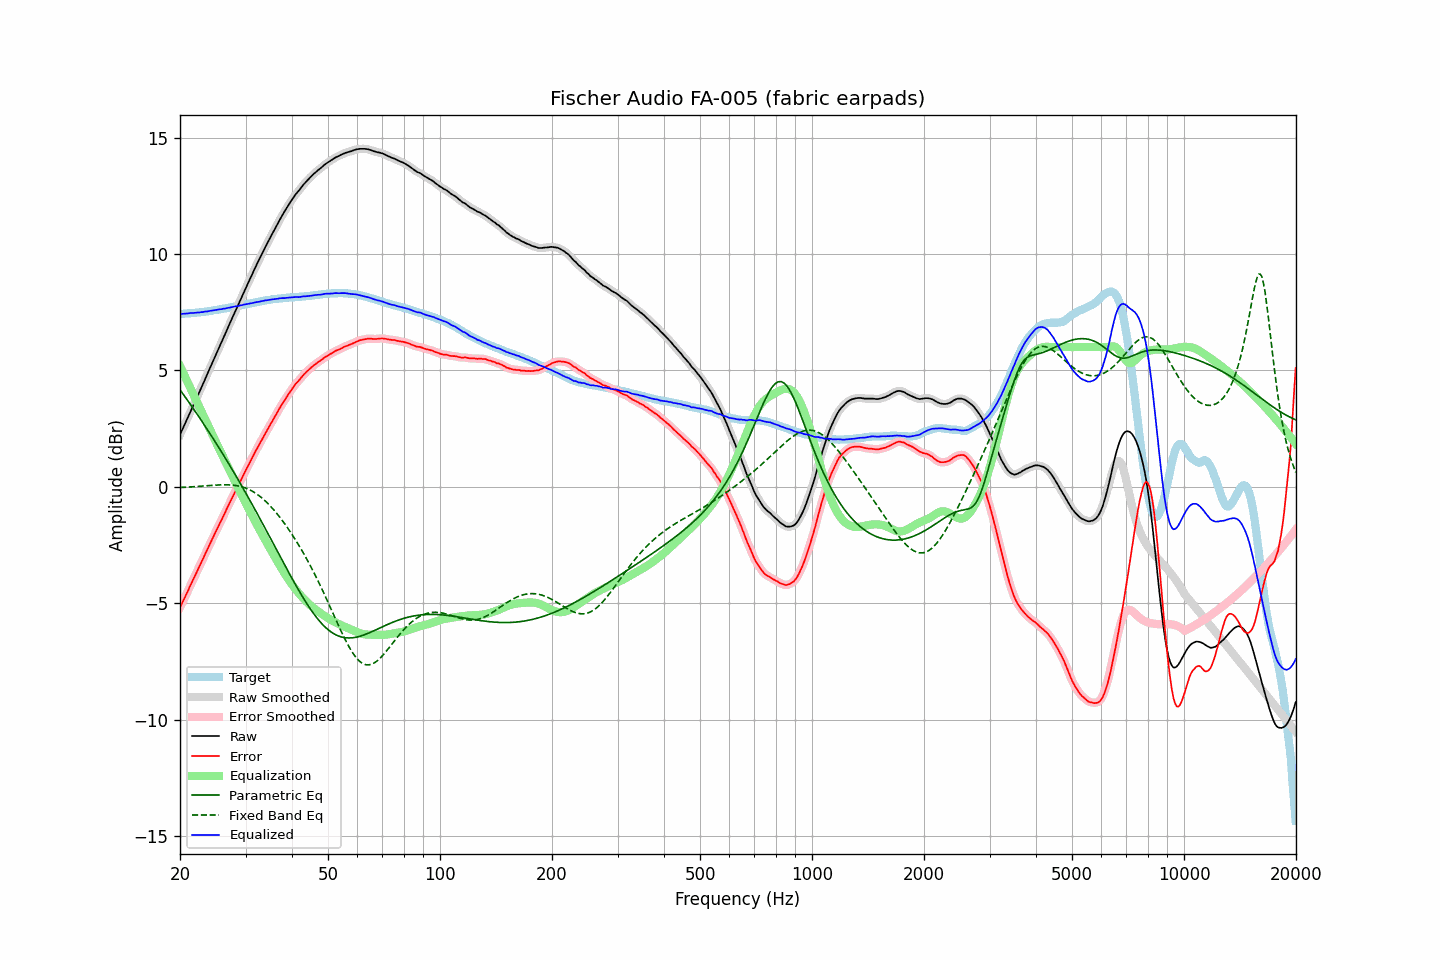

The table this chart was drawn from, first rows:
frequency, raw, error, smoothed, error_smoothed, equalization, parametric_eq, fixed_band_eq, equalized_raw, equalized_smoothed, target
20.00, 2.24, -5.19, 2.24, -5.18, 5.19, 4.17, -0.03, 7.42, 7.42, 7.42
20.20, 2.39, -5.03, 2.39, -5.04, 5.04, 4.07, -0.03, 7.43, 7.43, 7.42
20.40, 2.54, -4.89, 2.54, -4.90, 4.89, 3.98, -0.02, 7.43, 7.43, 7.43
20.61, 2.68, -4.76, 2.69, -4.75, 4.75, 3.88, -0.02, 7.43, 7.44, 7.44
20.81, 2.84, -4.60, 2.84, -4.61, 4.60, 3.78, -0.02, 7.44, 7.44, 7.44
21.02, 2.99, -4.46, 2.99, -4.46, 4.46, 3.68, -0.01, 7.45, 7.45, 7.45
21.23, 3.15, -4.30, 3.14, -4.31, 4.31, 3.59, -0.01, 7.46, 7.46, 7.45
21.44, 3.30, -4.16, 3.30, -4.16, 4.17, 3.49, -0.00, 7.46, 7.46, 7.46
21.66, 3.45, -4.02, 3.45, -4.02, 4.02, 3.39, 0.00, 7.46, 7.47, 7.47
21.87, 3.60, -3.87, 3.60, -3.87, 3.87, 3.29, 0.00, 7.47, 7.47, 7.47
22.09, 3.76, -3.72, 3.75, -3.73, 3.72, 3.19, 0.01, 7.48, 7.48, 7.48
22.31, 3.91, -3.58, 3.91, -3.58, 3.58, 3.08, 0.01, 7.49, 7.49, 7.49
22.54, 4.06, -3.43, 4.06, -3.43, 3.43, 2.98, 0.02, 7.49, 7.49, 7.49
22.76, 4.22, -3.28, 4.21, -3.29, 3.28, 2.88, 0.02, 7.50, 7.50, 7.50
22.99, 4.37, -3.14, 4.37, -3.14, 3.14, 2.77, 0.03, 7.50, 7.51, 7.51
23.22, 4.53, -2.99, 4.53, -2.99, 2.99, 2.67, 0.04, 7.52, 7.52, 7.52
23.45, 4.69, -2.84, 4.68, -2.84, 2.84, 2.57, 0.04, 7.53, 7.52, 7.53
23.69, 4.84, -2.70, 4.84, -2.69, 2.70, 2.46, 0.05, 7.53, 7.54, 7.54
23.92, 5.00, -2.55, 5.00, -2.55, 2.55, 2.35, 0.05, 7.55, 7.55, 7.55
24.16, 5.16, -2.40, 5.15, -2.40, 2.40, 2.25, 0.06, 7.56, 7.56, 7.56
24.40, 5.31, -2.26, 5.31, -2.26, 2.26, 2.14, 0.06, 7.57, 7.57, 7.56
24.65, 5.47, -2.12, 5.47, -2.11, 2.11, 2.03, 0.07, 7.58, 7.58, 7.58
24.89, 5.62, -1.97, 5.62, -1.97, 1.97, 1.92, 0.07, 7.59, 7.59, 7.59
25.14, 5.78, -1.82, 5.78, -1.83, 1.83, 1.81, 0.07, 7.61, 7.60, 7.60
25.39, 5.93, -1.68, 5.93, -1.68, 1.68, 1.70, 0.08, 7.61, 7.61, 7.61
25.65, 6.09, -1.53, 6.09, -1.54, 1.54, 1.59, 0.08, 7.63, 7.63, 7.62
25.91, 6.23, -1.41, 6.24, -1.40, 1.40, 1.48, 0.08, 7.63, 7.64, 7.64
26.16, 6.40, -1.25, 6.39, -1.25, 1.25, 1.37, 0.08, 7.65, 7.65, 7.65
26.43, 6.55, -1.11, 6.55, -1.11, 1.11, 1.25, 0.09, 7.65, 7.66, 7.66
26.69, 6.71, -0.96, 6.71, -0.96, 0.97, 1.14, 0.08, 7.67, 7.67, 7.67
26.96, 6.87, -0.82, 6.86, -0.82, 0.82, 1.03, 0.08, 7.69, 7.69, 7.69
27.23, 7.02, -0.68, 7.02, -0.68, 0.68, 0.91, 0.08, 7.70, 7.70, 7.70
27.50, 7.18, -0.54, 7.18, -0.54, 0.54, 0.80, 0.08, 7.72, 7.71, 7.72
27.77, 7.33, -0.40, 7.33, -0.40, 0.40, 0.68, 0.07, 7.73, 7.73, 7.73
28.05, 7.49, -0.26, 7.48, -0.26, 0.26, 0.56, 0.06, 7.75, 7.74, 7.74
28.33, 7.64, -0.12, 7.64, -0.12, 0.12, 0.44, 0.05, 7.76, 7.75, 7.75
28.62, 7.79, 0.01, 7.79, 0.02, -0.02, 0.33, 0.04, 7.76, 7.77, 7.77
28.90, 7.95, 0.17, 7.94, 0.16, -0.16, 0.21, 0.02, 7.79, 7.78, 7.78
29.19, 8.10, 0.30, 8.10, 0.30, -0.30, 0.09, 0.01, 7.80, 7.80, 7.80
29.48, 8.25, 0.44, 8.25, 0.44, -0.44, -0.03, -0.01, 7.81, 7.81, 7.81
29.78, 8.41, 0.58, 8.40, 0.58, -0.58, -0.16, -0.03, 7.83, 7.83, 7.83
30.08, 8.55, 0.72, 8.55, 0.72, -0.71, -0.28, -0.06, 7.84, 7.84, 7.84
30.38, 8.71, 0.85, 8.70, 0.85, -0.85, -0.40, -0.09, 7.86, 7.85, 7.86
30.68, 8.85, 0.98, 8.85, 0.98, -0.99, -0.52, -0.12, 7.86, 7.86, 7.86
30.99, 9.00, 1.11, 9.00, 1.12, -1.12, -0.65, -0.15, 7.88, 7.88, 7.88
31.30, 9.15, 1.25, 9.15, 1.25, -1.25, -0.77, -0.19, 7.89, 7.89, 7.89
31.61, 9.30, 1.39, 9.30, 1.39, -1.39, -0.90, -0.23, 7.91, 7.91, 7.91
31.93, 9.45, 1.53, 9.44, 1.52, -1.52, -1.02, -0.28, 7.93, 7.92, 7.92
32.24, 9.59, 1.65, 9.59, 1.65, -1.65, -1.15, -0.32, 7.94, 7.94, 7.94
32.57, 9.73, 1.78, 9.73, 1.78, -1.78, -1.28, -0.37, 7.95, 7.95, 7.95
32.89, 9.87, 1.90, 9.87, 1.91, -1.91, -1.40, -0.43, 7.96, 7.96, 7.96
33.22, 10.01, 2.04, 10.01, 2.03, -2.03, -1.53, -0.48, 7.97, 7.97, 7.97
33.55, 10.15, 2.16, 10.15, 2.16, -2.16, -1.66, -0.54, 7.99, 7.99, 7.99
33.89, 10.29, 2.29, 10.28, 2.28, -2.28, -1.79, -0.61, 8.01, 8.00, 8.00
34.23, 10.42, 2.40, 10.42, 2.41, -2.40, -1.92, -0.67, 8.01, 8.01, 8.02
34.57, 10.55, 2.52, 10.55, 2.53, -2.53, -2.05, -0.74, 8.02, 8.02, 8.02
34.92, 10.69, 2.65, 10.68, 2.65, -2.65, -2.18, -0.81, 8.04, 8.03, 8.03
35.27, 10.82, 2.77, 10.82, 2.77, -2.77, -2.31, -0.89, 8.04, 8.04, 8.05
35.62, 10.95, 2.89, 10.95, 2.89, -2.89, -2.44, -0.97, 8.05, 8.05, 8.06
35.97, 11.08, 3.01, 11.08, 3.01, -3.02, -2.57, -1.05, 8.06, 8.06, 8.07
... 635 more rows
